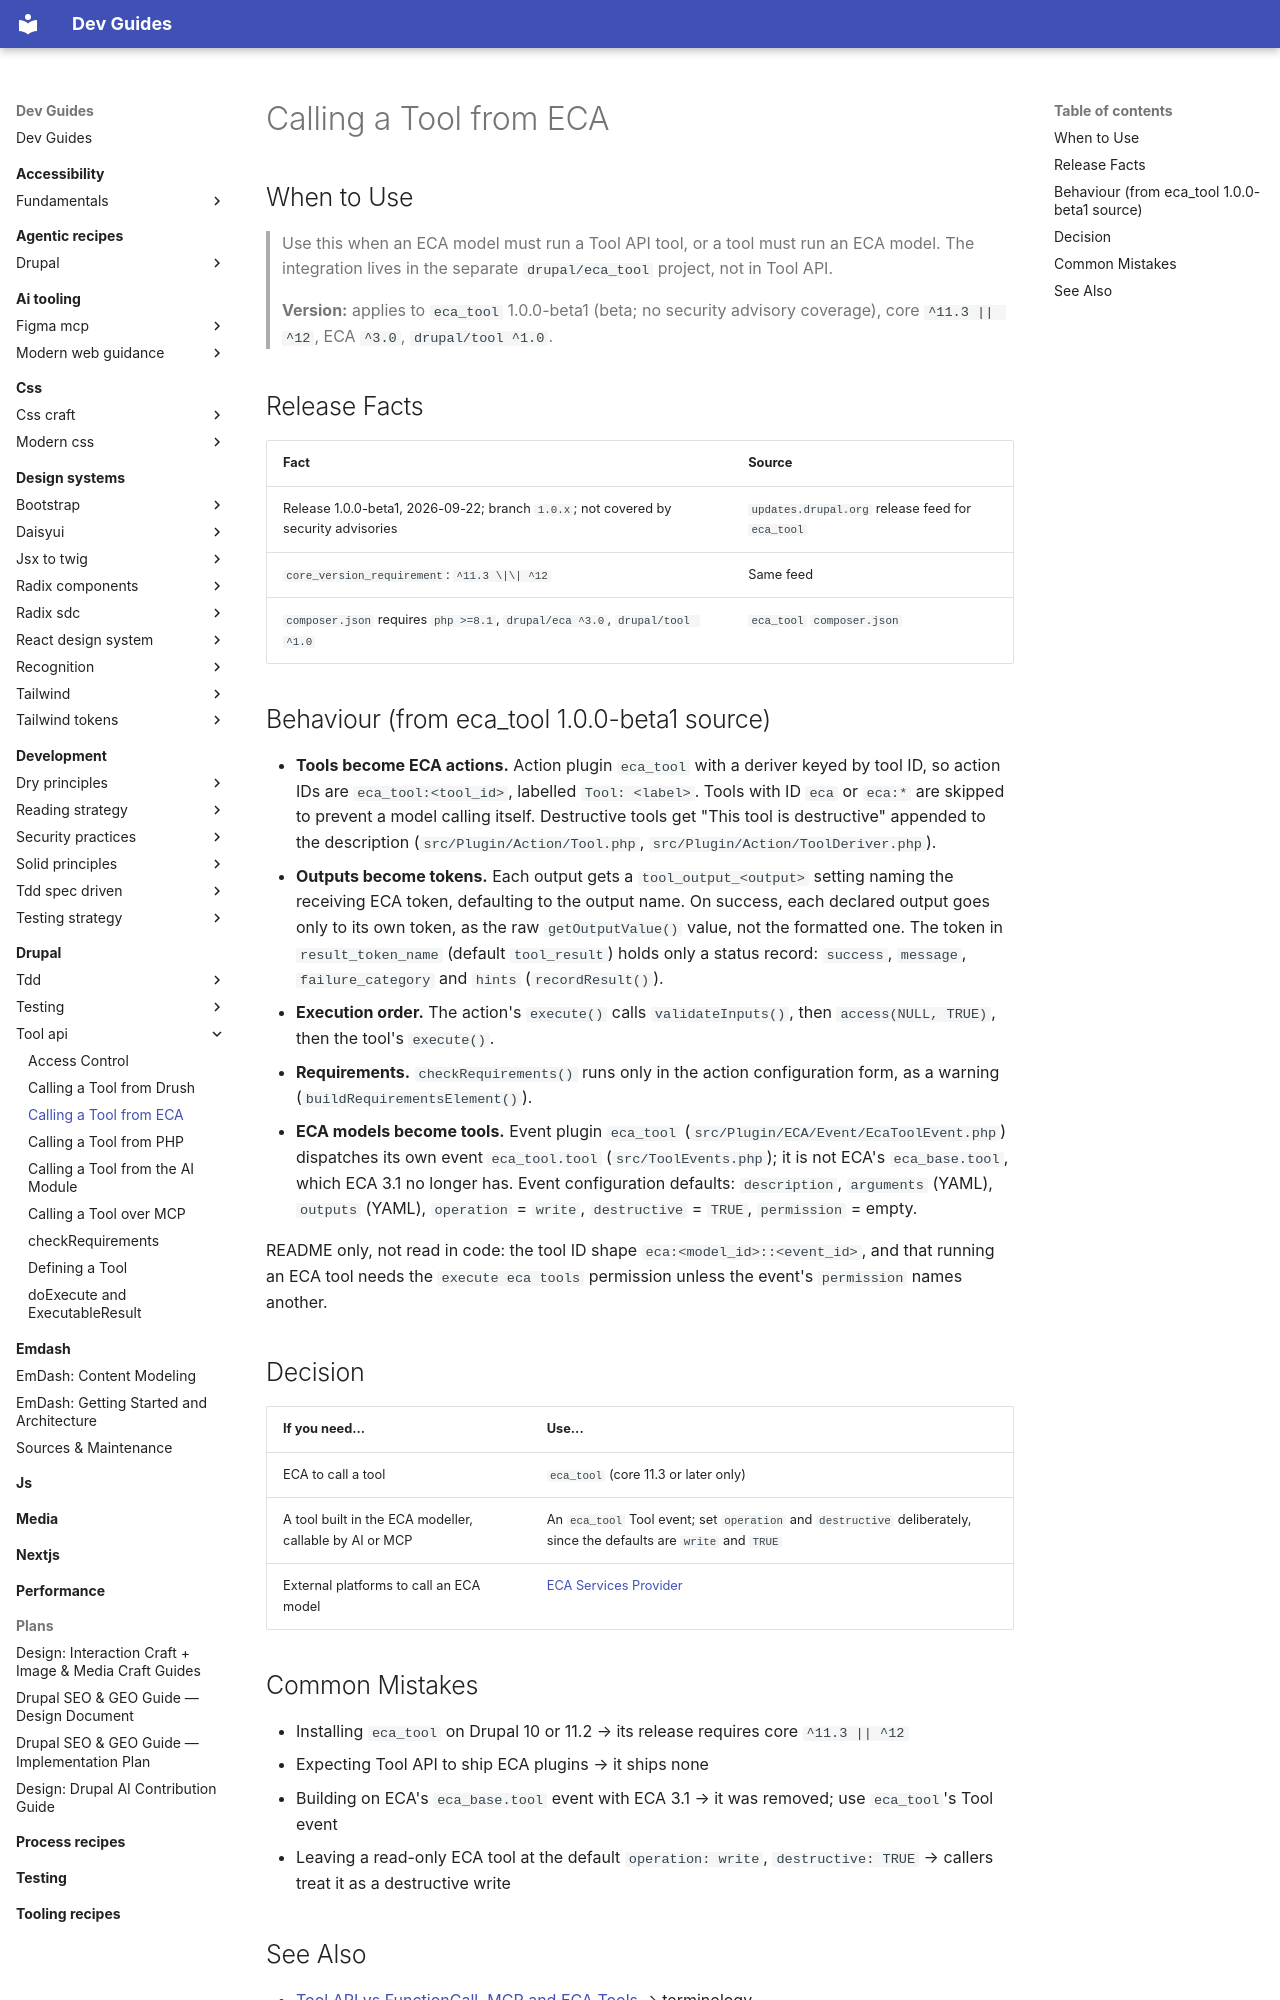

repository: camoa/dev-guides · page: drupal/tool-api/calling-a-tool-from-eca/index.html · generator: mkdocs

---
description: "Run Tool API tools as ECA actions, and ECA models as tools, with the separate drupal/eca_tool project"
tldr: "Install drupal/eca_tool to run tools as ECA actions (eca_tool:<tool_id>) and to expose ECA models as tools through its Tool event. Gotcha: it needs core 11.3 or later, and its Tool event defaults to a destructive write."
drupal_version: "^11.3"
---

# Calling a Tool from ECA

## When to Use

> Use this when an ECA model must run a Tool API tool, or a tool must run an ECA model. The integration lives in the separate `drupal/eca_tool` project, not in Tool API.
>
> **Version:** applies to `eca_tool` 1.0.0-beta1 (beta; no security advisory coverage), core `^11.3 || ^12`, ECA `^3.0`, `drupal/tool ^1.0`.

## Release Facts

| Fact | Source |
|---|---|
| Release 1.0.0-beta1, 2026-09-22; branch `1.0.x`; not covered by security advisories | `updates.drupal.org` release feed for `eca_tool` |
| `core_version_requirement`: `^11.3 \|\| ^12` | Same feed |
| `composer.json` requires `php >=8.1`, `drupal/eca ^3.0`, `drupal/tool ^1.0` | `eca_tool` `composer.json` |

## Behaviour (from eca_tool 1.0.0-beta1 source)

- **Tools become ECA actions.** Action plugin `eca_tool` with a deriver keyed by tool ID, so action IDs are `eca_tool:<tool_id>`, labelled `Tool: <label>`. Tools with ID `eca` or `eca:*` are skipped to prevent a model calling itself. Destructive tools get "This tool is destructive" appended to the description (`src/Plugin/Action/Tool.php`, `src/Plugin/Action/ToolDeriver.php`).
- **Outputs become tokens.** Each output gets a `tool_output_<output>` setting naming the receiving ECA token, defaulting to the output name. On success, each declared output goes only to its own token, as the raw `getOutputValue()` value, not the formatted one. The token in `result_token_name` (default `tool_result`) holds only a status record: `success`, `message`, `failure_category` and `hints` (`recordResult()`).
- **Execution order.** The action's `execute()` calls `validateInputs()`, then `access(NULL, TRUE)`, then the tool's `execute()`.
- **Requirements.** `checkRequirements()` runs only in the action configuration form, as a warning (`buildRequirementsElement()`).
- **ECA models become tools.** Event plugin `eca_tool` (`src/Plugin/ECA/Event/EcaToolEvent.php`) dispatches its own event `eca_tool.tool` (`src/ToolEvents.php`); it is not ECA's `eca_base.tool`, which ECA 3.1 no longer has. Event configuration defaults: `description`, `arguments` (YAML), `outputs` (YAML), `operation` = `write`, `destructive` = `TRUE`, `permission` = empty.

README only, not read in code: the tool ID shape `eca:<model_id>::<event_id>`, and that running an ECA tool needs the `execute eca tools` permission unless the event's `permission` names another.

## Decision

| If you need... | Use... |
|---|---|
| ECA to call a tool | `eca_tool` (core 11.3 or later only) |
| A tool built in the ECA modeller, callable by AI or MCP | An `eca_tool` Tool event; set `operation` and `destructive` deliberately, since the defaults are `write` and `TRUE` |
| External platforms to call an ECA model | [ECA Services Provider](../orchestration/eca-services-provider.md) |
